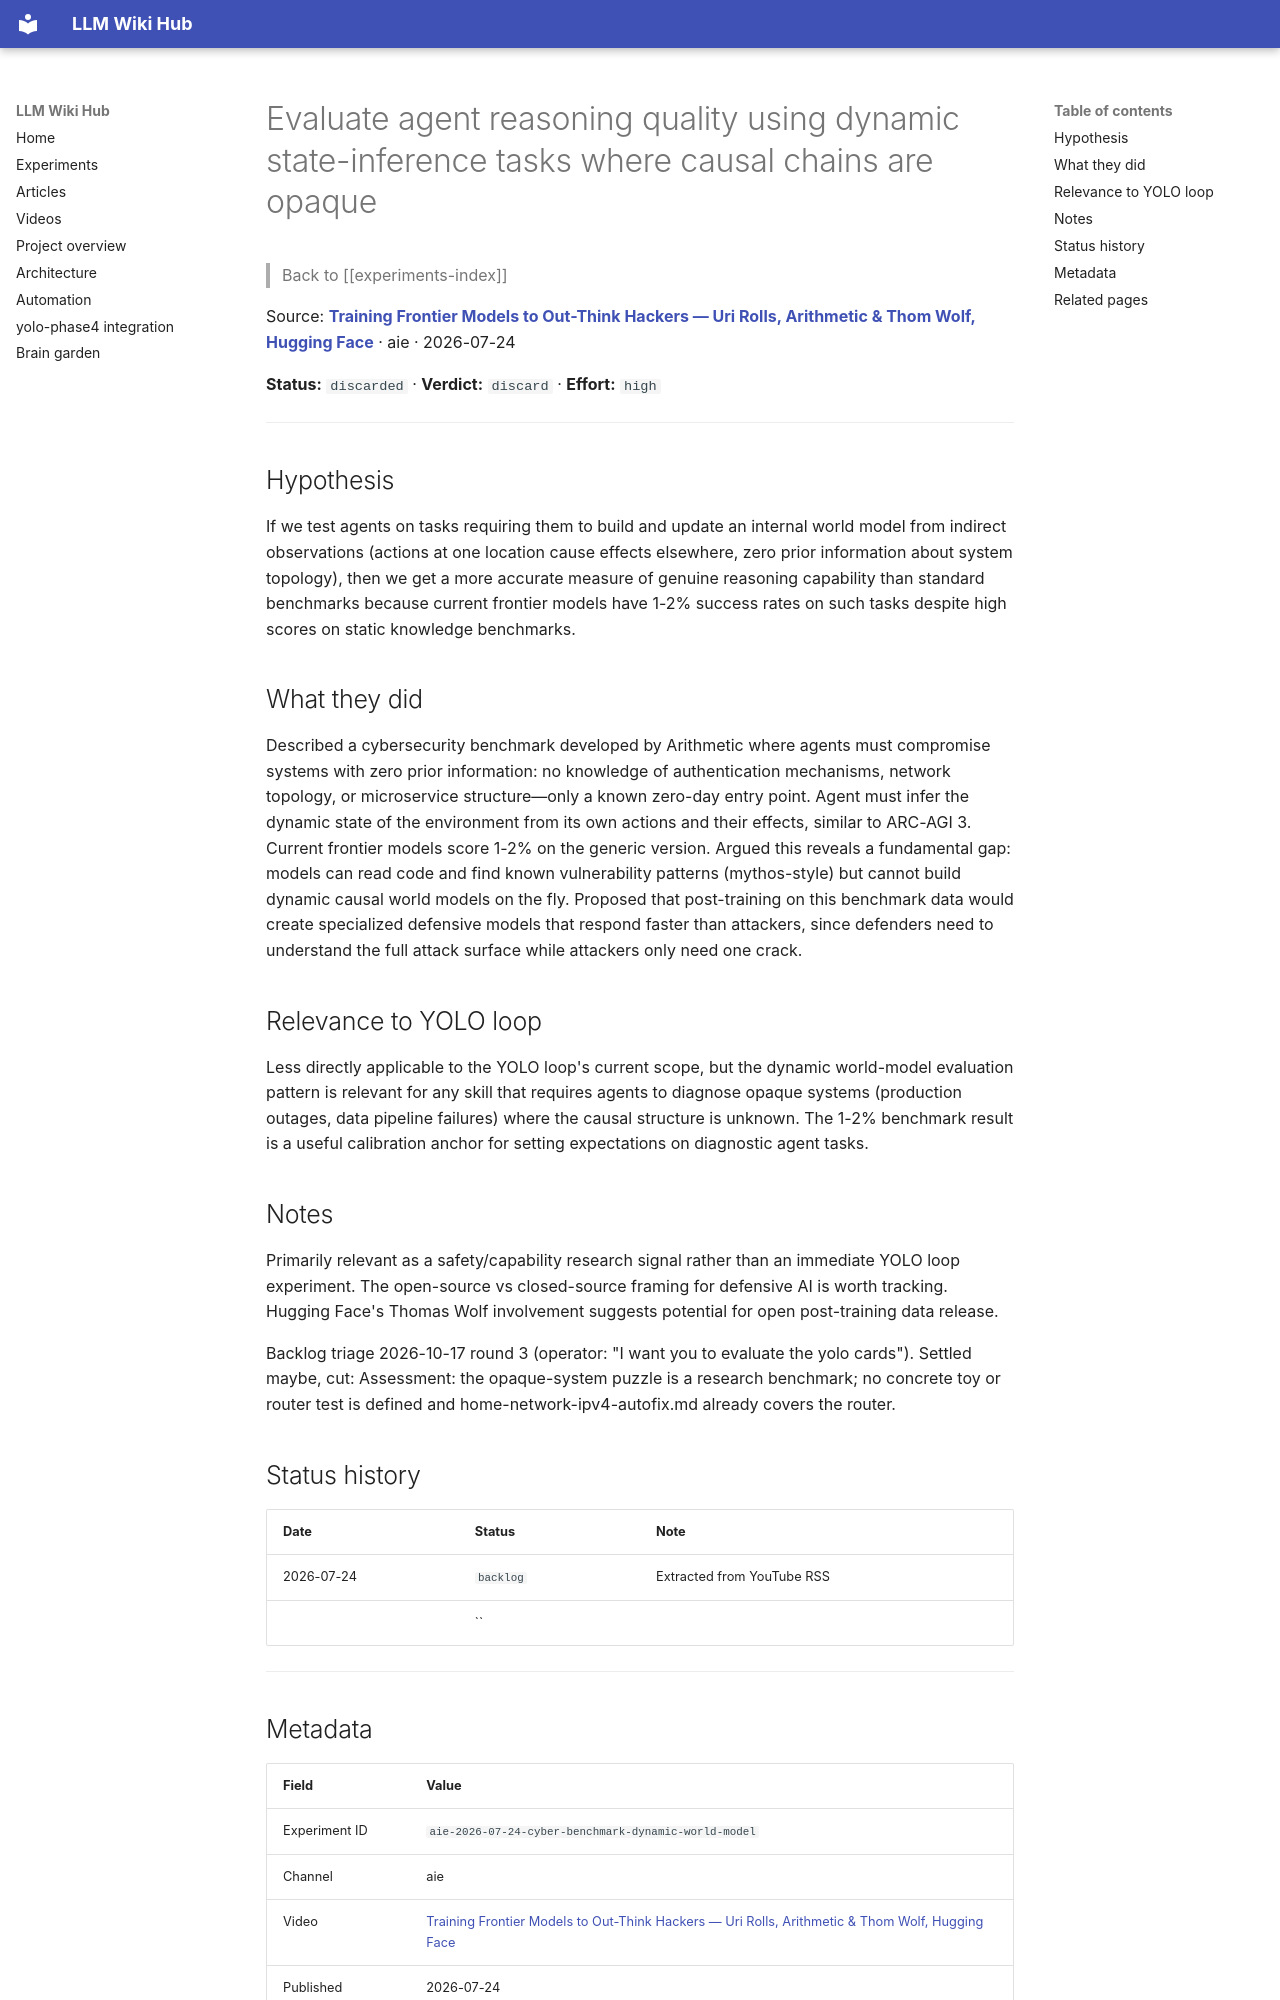

repository: Anguijm/llm-wiki-hub · page: experiments/aie-2026-07-24-cyber-benchmark-dynamic-world-model/index.html · generator: mkdocs

# Evaluate agent reasoning quality using dynamic state-inference tasks where causal chains are opaque

> Back to [[experiments-index]]

Source: **[Training Frontier Models to Out-Think Hackers — Uri Rolls, Arithmetic & Thom Wolf, Hugging Face](https://www.youtube.com/watch?v=O-CBZ3JtRvo)** · aie · 2026-07-24

**Status:** `discarded` · **Verdict:** `discard` · **Effort:** `high`

---

## Hypothesis

If we test agents on tasks requiring them to build and update an internal world model from indirect observations (actions at one location cause effects elsewhere, zero prior information about system topology), then we get a more accurate measure of genuine reasoning capability than standard benchmarks because current frontier models have 1-2% success rates on such tasks despite high scores on static knowledge benchmarks.

## What they did

Described a cybersecurity benchmark developed by Arithmetic where agents must compromise systems with zero prior information: no knowledge of authentication mechanisms, network topology, or microservice structure—only a known zero-day entry point. Agent must infer the dynamic state of the environment from its own actions and their effects, similar to ARC-AGI 3. Current frontier models score 1-2% on the generic version. Argued this reveals a fundamental gap: models can read code and find known vulnerability patterns (mythos-style) but cannot build dynamic causal world models on the fly. Proposed that post-training on this benchmark data would create specialized defensive models that respond faster than attackers, since defenders need to understand the full attack surface while attackers only need one crack.

## Relevance to YOLO loop

Less directly applicable to the YOLO loop's current scope, but the dynamic world-model evaluation pattern is relevant for any skill that requires agents to diagnose opaque systems (production outages, data pipeline failures) where the causal structure is unknown. The 1-2% benchmark result is a useful calibration anchor for setting expectations on diagnostic agent tasks.

## Notes

Primarily relevant as a safety/capability research signal rather than an immediate YOLO loop experiment. The open-source vs closed-source framing for defensive AI is worth tracking. Hugging Face's Thomas Wolf involvement suggests potential for open post-training data release.

Backlog triage 2026-10-17 round 3 (operator: "I want you to evaluate the yolo cards"). Settled maybe, cut: Assessment: the opaque-system puzzle is a research benchmark; no concrete toy or router test is defined and home-network-ipv4-autofix.md already covers the router.

## Status history

| Date | Status | Note |
|---|---|---|
| 2026-07-24 | `backlog` | Extracted from YouTube RSS |
|  | `` |  |

---
